Labelled photos from "pr", an image-classification folder in ndrpscl/MNetv3. The possible labels are: butterhead lettuce, crisphead lettuce, curly lettuce, iceberg lettuce, lollo lettuce, looseleaf lettuce, oak leaf lettuce, red leaf lettuce, romaine lettuce.

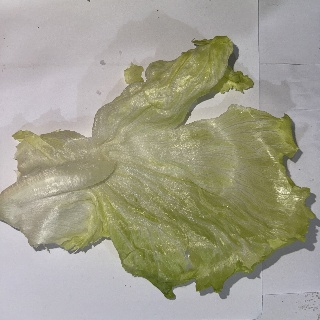
Label: iceberg lettuce

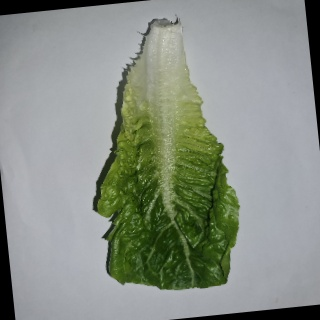
Label: romaine lettuce

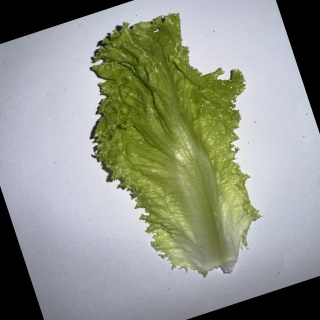
Label: looseleaf lettuce

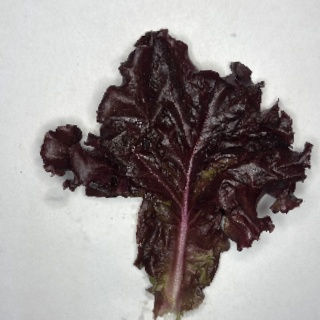
Label: red leaf lettuce

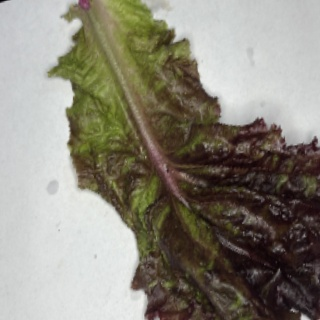
Label: lollo lettuce

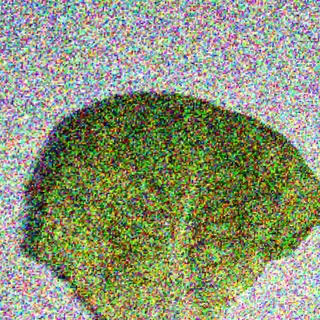
Label: butterhead lettuce
